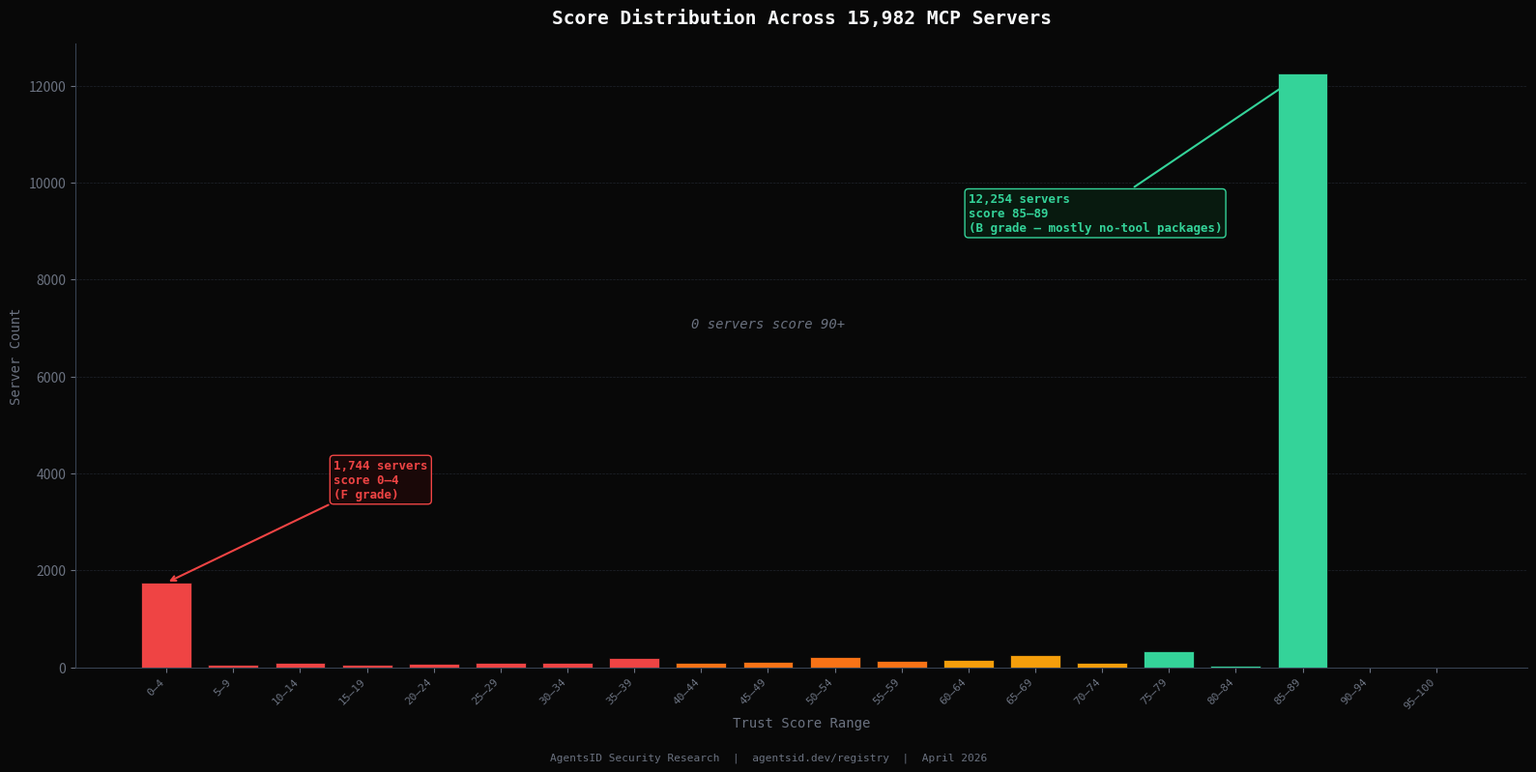

Source code (Python): (Note: this script raises an exception after producing the figure.)
import matplotlib.pyplot as plt
import matplotlib.patches as mpatches
from matplotlib.patches import FancyBboxPatch
import numpy as np

BG = "#080808"
AMBER = "#f59e0b"
RED = "#ef4444"
GREEN = "#34d399"
WHITE = "#f9fafb"
GRAY = "#6b7280"
DARK_GRAY = "#1a1a1a"
MID_GRAY = "#374151"
RED_BG = "#1a0808"

FOOTER = "AgentsID Security Research  |  agentsid.dev/registry  |  April 2026"

# ─────────────────────────────────────────────────────────────────
# CHART 1: Score Distribution (Bimodal)
# ─────────────────────────────────────────────────────────────────
score_data = {
    "0–4":   1744,
    "5–9":    49,
    "10–14":  87,
    "15–19":  59,
    "20–24":  74,
    "25–29":  91,
    "30–34":  86,
    "35–39": 181,
    "40–44":  87,
    "45–49": 100,
    "50–54": 201,
    "55–59": 122,
    "60–64": 143,
    "65–69": 259,
    "70–74":  86,
    "75–79": 333,
    "80–84":  26,
    "85–89": 12254,
    "90–94":   0,
    "95–100":  0,
}

labels = list(score_data.keys())
values = list(score_data.values())
colors = []
for i, lbl in enumerate(labels):
    lo = int(lbl.split("–")[0])
    if lo < 40:
        colors.append(RED)
    elif lo < 60:
        colors.append("#f97316")
    elif lo < 75:
        colors.append(AMBER)
    elif lo < 90:
        colors.append(GREEN)
    else:
        colors.append(GRAY)

fig, ax = plt.subplots(figsize=(16, 8))
fig.patch.set_facecolor(BG)
ax.set_facecolor(BG)

bars = ax.bar(range(len(labels)), values, color=colors, width=0.75, edgecolor=BG, linewidth=0.5)

# Annotate the two peaks
ax.annotate('1,744 servers\nscore 0–4\n(F grade)', xy=(0, 1744), xytext=(2.5, 3500),
            color=RED, fontsize=9, fontfamily='monospace', fontweight='bold',
            arrowprops=dict(arrowstyle='->', color=RED, lw=1.5),
            bbox=dict(boxstyle='round,pad=0.3', facecolor=RED_BG, edgecolor=RED, linewidth=1))

ax.annotate('12,254 servers\nscore 85–89\n(B grade — mostly no-tool packages)',
            xy=(17, 12254), xytext=(12, 9000),
            color=GREEN, fontsize=9, fontfamily='monospace', fontweight='bold',
            arrowprops=dict(arrowstyle='->', color=GREEN, lw=1.5),
            bbox=dict(boxstyle='round,pad=0.3', facecolor='#081a0f', edgecolor=GREEN, linewidth=1))

ax.text(9, 7000, "0 servers score 90+", ha='center', color=GRAY,
        fontsize=10, fontfamily='monospace', style='italic')

ax.set_xticks(range(len(labels)))
ax.set_xticklabels(labels, rotation=45, ha='right', color=GRAY, fontsize=8, fontfamily='monospace')
ax.set_ylabel("Server Count", color=GRAY, fontfamily='monospace', fontsize=10)
ax.set_xlabel("Trust Score Range", color=GRAY, fontfamily='monospace', fontsize=10)
ax.tick_params(colors=GRAY)
ax.spines['bottom'].set_color(MID_GRAY)
ax.spines['left'].set_color(MID_GRAY)
ax.spines['top'].set_visible(False)
ax.spines['right'].set_visible(False)
ax.yaxis.grid(True, color=MID_GRAY, linewidth=0.5, linestyle='--', alpha=0.5)
ax.set_axisbelow(True)

ax.set_title("Score Distribution Across 15,982 MCP Servers",
             color=WHITE, fontsize=14, fontweight='bold', fontfamily='monospace', pad=15)

fig.text(0.5, 0.01, FOOTER, ha='center', color=GRAY, fontsize=8, fontfamily='monospace')

plt.tight_layout(rect=[0, 0.03, 1, 1])
plt.savefig('/Users/steven/agentsid/scanner/docs/census-2026/chart-score-distribution.png',
            dpi=180, bbox_inches='tight', facecolor=BG)
plt.close()
print("Chart 1 saved")

# ─────────────────────────────────────────────────────────────────
# CHART 2: Complexity Tax
# ─────────────────────────────────────────────────────────────────
tool_ranges = ["1–5 tools", "6–10 tools", "11–20 tools", "21–50 tools", "51+ tools"]
avg_scores  = [49.8, 6.0, 1.1, 0.0, 0.0]
counts      = [2065, 720, 507, 382, 115]

fig, ax = plt.subplots(figsize=(13, 7))
fig.patch.set_facecolor(BG)
ax.set_facecolor(BG)

bar_colors = [GREEN if s >= 40 else AMBER if s >= 10 else RED for s in avg_scores]
bars = ax.barh(range(len(tool_ranges)), avg_scores, color=bar_colors,
               height=0.55, edgecolor=BG)

for i, (score, count) in enumerate(zip(avg_scores, counts)):
    ax.text(score + 0.8, i, f"{score}/100", va='center', color=WHITE,
            fontsize=11, fontweight='bold', fontfamily='monospace')
    ax.text(101, i, f"n={count:,}", va='center', color=GRAY,
            fontsize=9, fontfamily='monospace')

ax.set_yticks(range(len(tool_ranges)))
ax.set_yticklabels(tool_ranges, color=WHITE, fontsize=11, fontfamily='monospace')
ax.set_xlim(0, 120)
ax.set_xlabel("Average Trust Score (0–100)", color=GRAY, fontfamily='monospace', fontsize=10)
ax.tick_params(colors=GRAY, left=False)
ax.spines['bottom'].set_color(MID_GRAY)
ax.spines['top'].set_visible(False)
ax.spines['right'].set_visible(False)
ax.spines['left'].set_visible(False)
ax.xaxis.grid(True, color=MID_GRAY, linewidth=0.5, linestyle='--', alpha=0.5)
ax.set_axisbelow(True)

ax.axvline(x=40, color=RED, linewidth=1, linestyle='--', alpha=0.6)
ax.text(41, 4.45, "F grade threshold", color=RED, fontsize=8,
        fontfamily='monospace', style='italic')

ax.set_title("The Complexity Tax: Tool Count vs. Average Security Score",
             color=WHITE, fontsize=14, fontweight='bold', fontfamily='monospace', pad=15)

ax.text(0.5, -0.12,
        "Every server with 21+ tools scores 0/100. More capability = certain insecurity.",
        ha='center', transform=ax.transAxes, color=RED,
        fontsize=10, fontfamily='monospace', fontweight='bold')

fig.text(0.5, 0.01, FOOTER, ha='center', color=GRAY, fontsize=8, fontfamily='monospace')

plt.tight_layout(rect=[0, 0.04, 1, 1])
plt.savefig('/Users/steven/agentsid/scanner/docs/census-2026/chart-complexity-tax.png',
            dpi=180, bbox_inches='tight', facecolor=BG)
plt.close()
print("Chart 2 saved")

# ─────────────────────────────────────────────────────────────────
# CHART 3: Toxic Flow Taxonomy
# ─────────────────────────────────────────────────────────────────
types   = ["Concealment\nInstructions", "Scope\nOverride", "Data Exfil\nChains",
           "Hidden Unicode\nCharacters*", "Behavioral\nMandates", "Confirmation\nBypass"]
counts3 = [460, 216, 188, 145, 22, 1]
notes   = ["secretly, silently...", "bypass/ignore/override...",
           "credential → external path", "invisible to code review",
           "MUST, MANDATORY, ALWAYS...", "skip approval language"]
clrs    = [RED, "#f97316", "#f97316", "#dc2626", AMBER, AMBER]

fig, ax = plt.subplots(figsize=(14, 8))
fig.patch.set_facecolor(BG)
ax.set_facecolor(BG)

y_pos = range(len(types))
bars = ax.barh(list(y_pos), counts3, color=clrs, height=0.6, edgecolor=BG)

for i, (count, note) in enumerate(zip(counts3, notes)):
    ax.text(count + 5, i, str(count) + " servers", va='center',
            color=WHITE, fontsize=11, fontweight='bold', fontfamily='monospace')
    ax.text(count + 5, i - 0.28, note, va='center',
            color=GRAY, fontsize=8, fontfamily='monospace', style='italic')

ax.set_yticks(list(y_pos))
ax.set_yticklabels(types, color=WHITE, fontsize=10, fontfamily='monospace')
ax.set_xlim(0, 580)
ax.set_xlabel("Number of Servers", color=GRAY, fontfamily='monospace', fontsize=10)
ax.tick_params(colors=GRAY, left=False)
ax.spines['bottom'].set_color(MID_GRAY)
ax.spines['top'].set_visible(False)
ax.spines['right'].set_visible(False)
ax.spines['left'].set_visible(False)
ax.xaxis.grid(True, color=MID_GRAY, linewidth=0.5, linestyle='--', alpha=0.5)
ax.set_axisbelow(True)

ax.set_title("Toxic Flow Taxonomy: 954 Servers Across Five Types",
             color=WHITE, fontsize=14, fontweight='bold', fontfamily='monospace', pad=15)

ax.text(0.5, -0.12,
        "* Hidden Unicode Characters: invisible to human code review, fully parsed by LLMs",
        ha='center', transform=ax.transAxes, color=GRAY,
        fontsize=9, fontfamily='monospace', style='italic')

fig.text(0.5, 0.01, FOOTER, ha='center', color=GRAY, fontsize=8, fontfamily='monospace')

plt.tight_layout(rect=[0, 0.04, 1, 1])
plt.savefig('/Users/steven/agentsid/scanner/docs/census-2026/chart-toxic-flow-taxonomy.png',
            dpi=180, bbox_inches='tight', facecolor=BG)
plt.close()
print("Chart 3 saved")
print("All charts done.")
